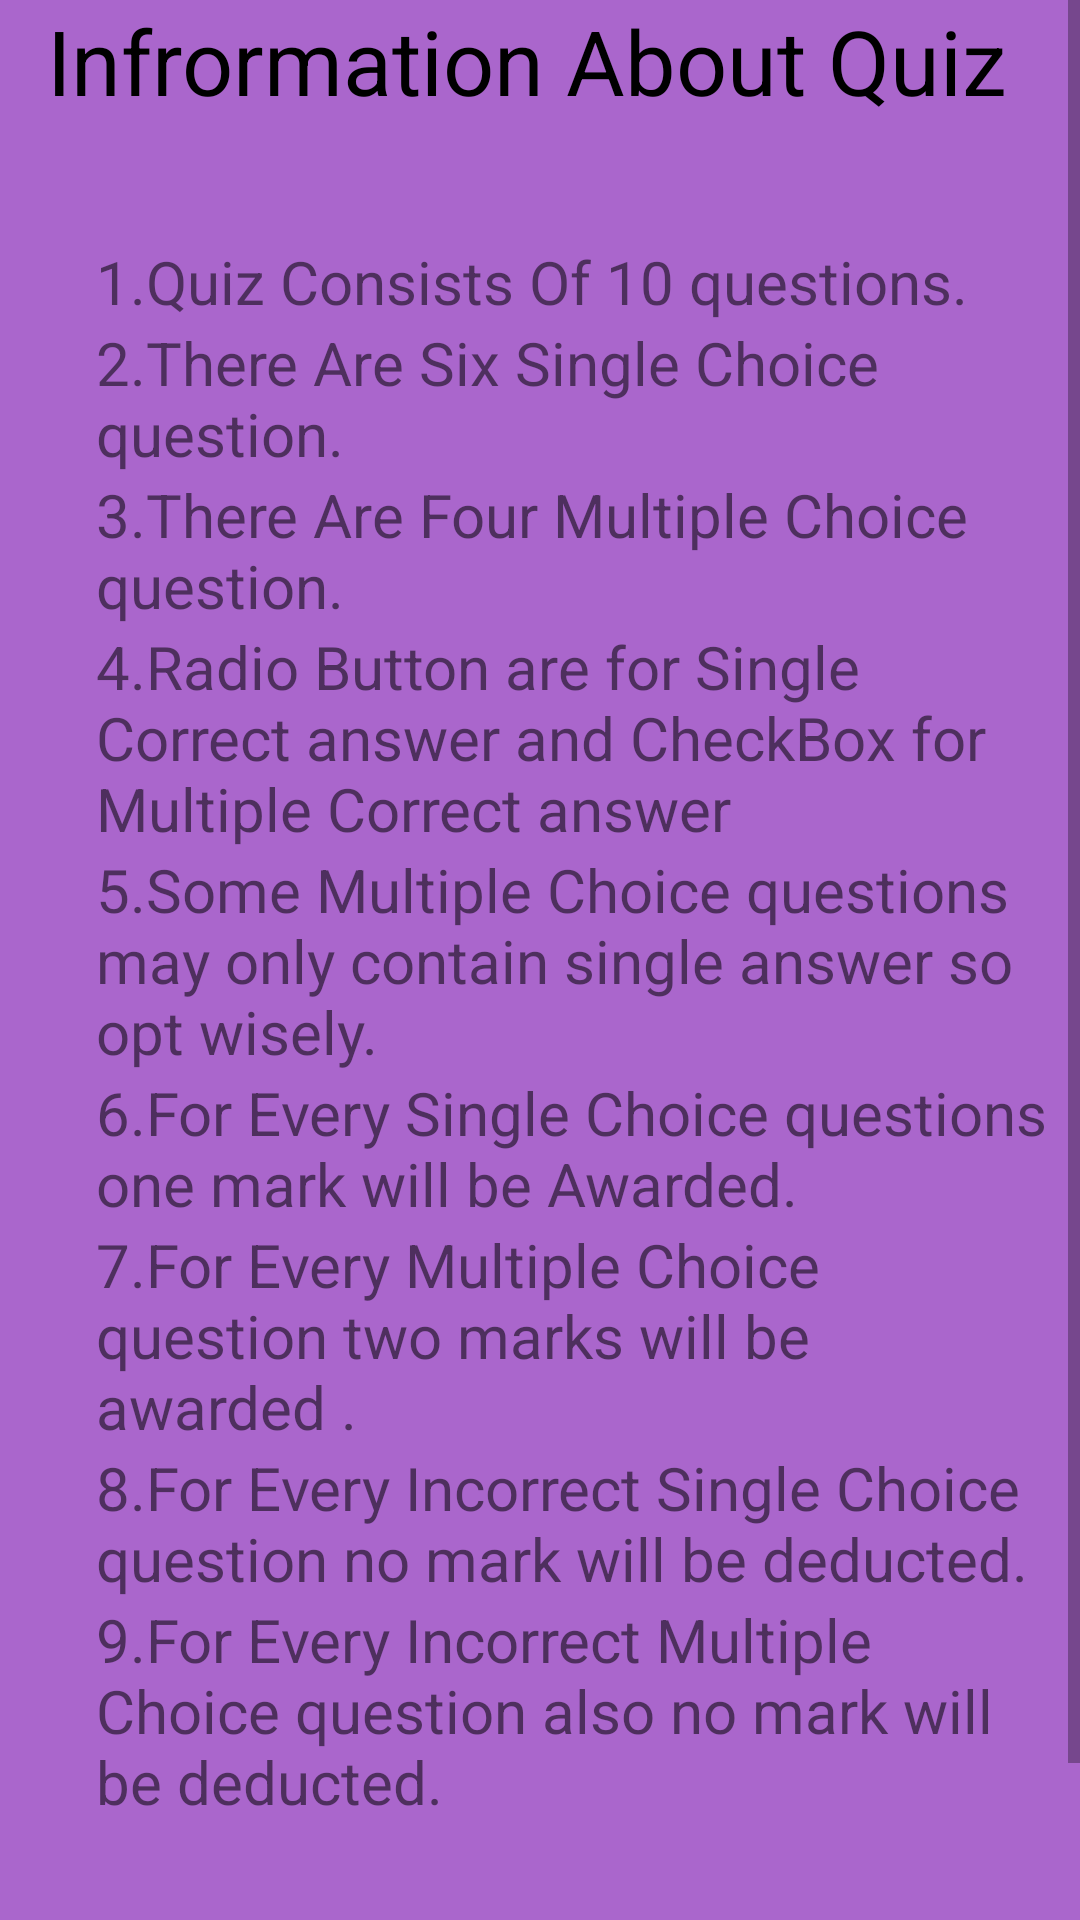

Reconstruct the res/layout file that produces this screen, plus the resources it refers to.
<!-- AndroidManifest.xml: application theme AppTheme -->
<!-- res/layout/activity_information.xml -->
<?xml version="1.0" encoding="utf-8"?>

<ScrollView xmlns:android="http://schemas.android.com/apk/res/android"
    xmlns:tools="http://schemas.android.com/tools"
    android:layout_width="match_parent"
    android:layout_height="match_parent"
    android:background="@android:color/holo_purple">
    <RelativeLayout
        android:layout_width="match_parent"
        android:layout_height="match_parent"
        android:layout_marginRight="8dp"

        tools:context="com.example.abhinav.projectquiz.information">
        <TextView
            android:id="@+id/info_text_view"
            android:layout_width="wrap_content"
            android:layout_height="wrap_content"
            android:text="Infrormation About Quiz"
            android:layout_centerHorizontal="true"
            android:textColor="@android:color/black"
            android:textSize="30sp"/>

        <TextView
            android:id="@+id/info1"
            android:layout_width="wrap_content"
            android:layout_height="wrap_content"
            android:layout_below="@+id/info_text_view"
            android:textSize="20sp"
            android:layout_marginLeft="32dp"
            android:layout_marginTop="40dp"
            android:text="1.Quiz Consists Of 10 questions."/>



        <TextView
            android:id="@+id/info2"
            android:layout_width="wrap_content"
            android:layout_height="wrap_content"
            android:layout_below="@id/info1"
            android:layout_marginLeft="32dp"
            android:textSize="20sp"
            android:text="2.There Are Six Single Choice question."/>


        <TextView
            android:id="@+id/info3"
            android:layout_width="wrap_content"
            android:layout_height="wrap_content"
            android:layout_below="@id/info2"
            android:layout_marginLeft="32dp"
            android:textSize="20sp"
            android:text="3.There Are Four Multiple Choice question."/>
        <TextView
            android:id="@+id/info4"
            android:layout_width="wrap_content"
            android:layout_height="wrap_content"
            android:layout_below="@id/info3"
            android:layout_marginLeft="32dp"
            android:textSize="20sp"
            android:text="4.Radio Button are for Single Correct answer and CheckBox for Multiple Correct answer"/>
        <TextView
            android:id="@+id/info5"
            android:layout_width="wrap_content"
            android:layout_height="wrap_content"
            android:layout_below="@id/info4"
            android:layout_marginLeft="32dp"
            android:textSize="20sp"
            android:text="5.Some Multiple Choice questions may only contain single answer so opt wisely."/>
        <TextView
            android:id="@+id/info6"
            android:layout_width="wrap_content"
            android:layout_height="wrap_content"
            android:layout_below="@id/info5"
            android:layout_marginLeft="32dp"
            android:textSize="20sp"
            android:text="6.For Every Single Choice questions one mark will be Awarded."/>
        <TextView
            android:id="@+id/info7"
            android:layout_width="wrap_content"
            android:layout_height="wrap_content"
            android:layout_below="@id/info6"
            android:layout_marginLeft="32dp"
            android:textSize="20sp"
            android:text="7.For Every Multiple Choice question two marks will be awarded ."/>
        <TextView
            android:id="@+id/info8"
            android:layout_width="wrap_content"
            android:layout_height="wrap_content"
            android:layout_below="@id/info7"
            android:layout_marginLeft="32dp"
            android:textSize="20sp"
            android:text="8.For Every Incorrect Single Choice question no mark will be deducted."/>
        <TextView
            android:id="@+id/info9"
            android:layout_width="wrap_content"
            android:layout_height="wrap_content"
            android:layout_below="@id/info8"
            android:layout_marginLeft="32dp"
            android:layout_marginBottom="40dp"
            android:textSize="20sp"
            android:text="9.For Every Incorrect Multiple Choice question also no mark will be deducted."/>
        <TextView
            android:id="@+id/info10"
            android:layout_width="wrap_content"
            android:layout_height="wrap_content"
            android:layout_below="@id/info9"
            android:textSize="25sp"
            android:layout_centerHorizontal="true"
            android:paddingBottom="16dp"
            android:textColor="@android:color/holo_red_dark"
            android:text="Press Here To Start Quiz"/>

    </RelativeLayout>
</ScrollView>
<!-- resources referenced by this layout -->
<resources>
  <style name="AppTheme" parent="Theme.AppCompat.Light.DarkActionBar">
          
          <item name="colorPrimary">#0000FF</item>
          <item name="colorPrimaryDark">@color/colorPrimaryDark</item>
          <item name="colorAccent">@color/colorAccent</item>
          <item name="android:colorButtonNormal">#FF9800
  
          </item>
      </style>
  <!-- not gathered from this repository: default colours our renderer supplied (Android Studio template values) -->
  <color name="colorPrimaryDark">#FF3700B3</color>
  <color name="colorAccent">#FF03DAC5</color>
</resources>
